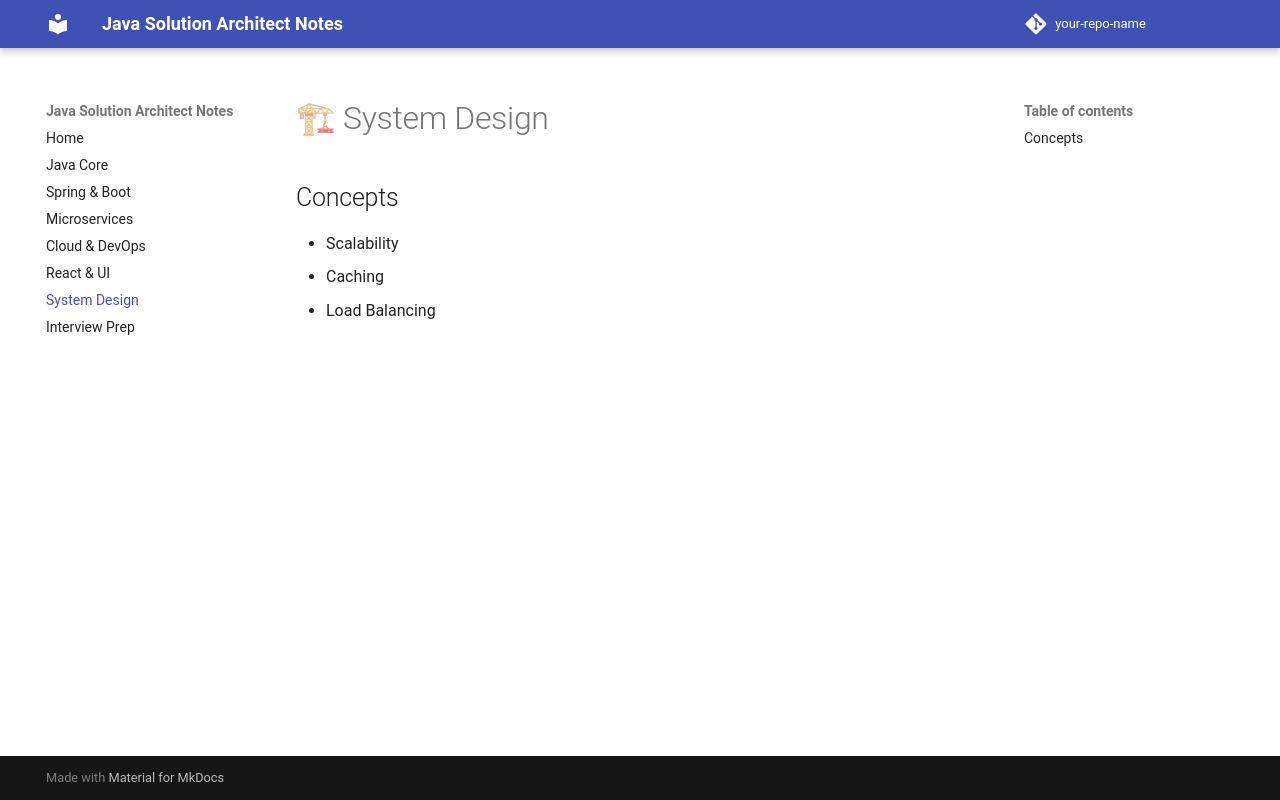

repository: amolrajgure/java-solution-architect-mkdocs · page: system-design/index.html · generator: mkdocs

# 🏗 System Design

## Concepts
- Scalability
- Caching
- Load Balancing
